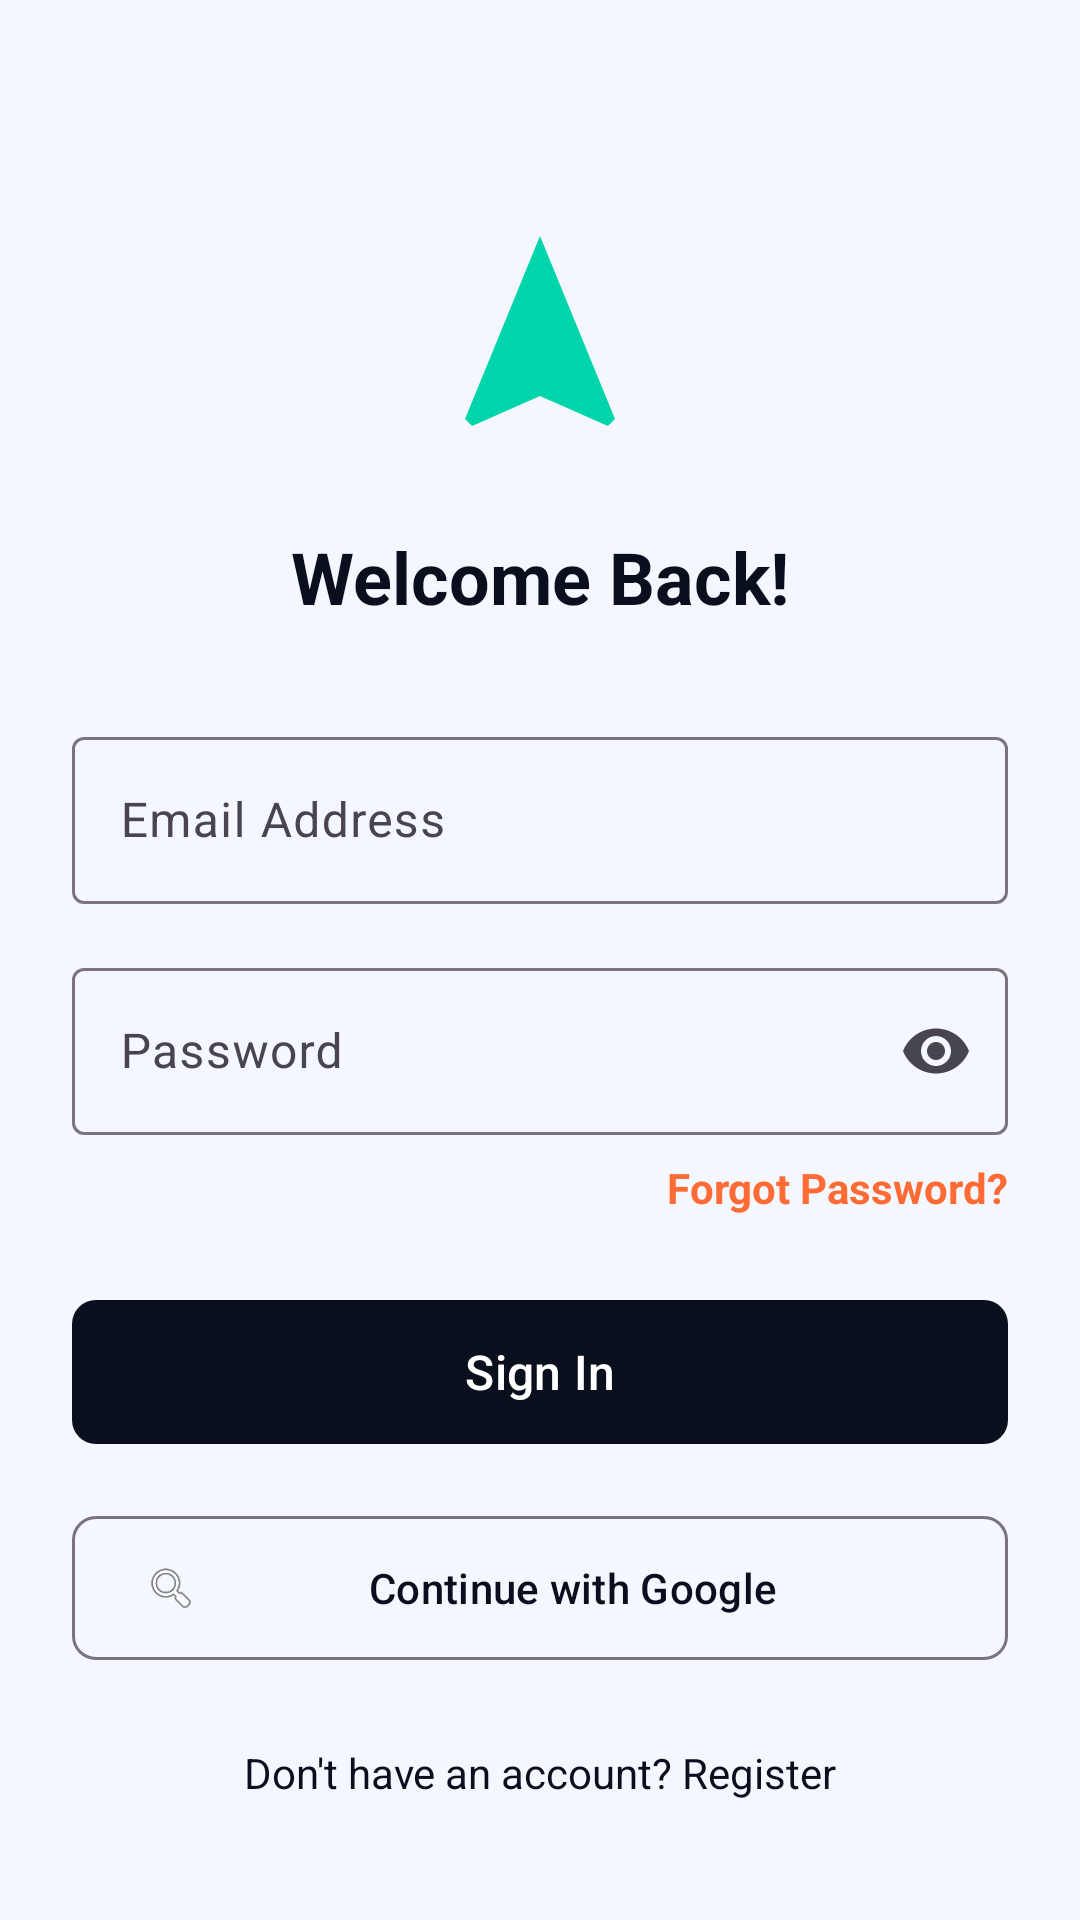

This screen was rendered from an Android layout file. Write that file and the resources it references.
<!-- AndroidManifest.xml: application theme Theme.StartupMentor -->
<!-- res/layout/activity_login.xml -->
<?xml version="1.0" encoding="utf-8"?>
<androidx.core.widget.NestedScrollView xmlns:android="http://schemas.android.com/apk/res/android"
    xmlns:app="http://schemas.android.com/apk/res-auto"
    android:layout_width="match_parent"
    android:layout_height="match_parent"
    android:background="@color/background"
    android:fillViewport="true">

    <androidx.constraintlayout.widget.ConstraintLayout
        android:layout_width="match_parent"
        android:layout_height="wrap_content"
        android:padding="@dimen/padding_large">

        <ImageView
            android:id="@+id/ivLogo"
            android:layout_width="80dp"
            android:layout_height="80dp"
            android:layout_marginTop="48dp"
            android:src="@drawable/ic_logo"
            app:layout_constraintEnd_toEndOf="parent"
            app:layout_constraintStart_toStartOf="parent"
            app:layout_constraintTop_toTopOf="parent" />

        <TextView
            android:id="@+id/tvTitle"
            android:layout_width="wrap_content"
            android:layout_height="wrap_content"
            android:layout_marginTop="24dp"
            android:text="@string/welcome_back"
            android:textColor="@color/primary"
            android:textSize="24sp"
            android:textStyle="bold"
            app:layout_constraintEnd_toEndOf="parent"
            app:layout_constraintStart_toStartOf="parent"
            app:layout_constraintTop_toBottomOf="@id/ivLogo" />

        <com.google.android.material.textfield.TextInputLayout
            android:id="@+id/tilEmail"
            style="@style/Widget.Material3.TextInputLayout.OutlinedBox"
            android:layout_width="match_parent"
            android:layout_height="wrap_content"
            android:layout_marginTop="32dp"
            android:hint="@string/email"
            app:layout_constraintTop_toBottomOf="@id/tvTitle">

            <com.google.android.material.textfield.TextInputEditText
                android:id="@+id/etEmail"
                android:layout_width="match_parent"
                android:layout_height="wrap_content"
                android:inputType="textEmailAddress" />
        </com.google.android.material.textfield.TextInputLayout>

        <com.google.android.material.textfield.TextInputLayout
            android:id="@+id/tilPassword"
            style="@style/Widget.Material3.TextInputLayout.OutlinedBox"
            android:layout_width="match_parent"
            android:layout_height="wrap_content"
            android:layout_marginTop="16dp"
            android:hint="@string/password"
            app:endIconMode="password_toggle"
            app:layout_constraintTop_toBottomOf="@id/tilEmail">

            <com.google.android.material.textfield.TextInputEditText
                android:id="@+id/etPassword"
                android:layout_width="match_parent"
                android:layout_height="wrap_content"
                android:inputType="textPassword" />
        </com.google.android.material.textfield.TextInputLayout>

        <TextView
            android:id="@+id/tvForgotPassword"
            android:layout_width="wrap_content"
            android:layout_height="wrap_content"
            android:layout_marginTop="8dp"
            android:text="@string/forgot_password"
            android:textColor="@color/accent"
            android:textStyle="bold"
            app:layout_constraintEnd_toEndOf="parent"
            app:layout_constraintTop_toBottomOf="@id/tilPassword" />

        <com.google.android.material.button.MaterialButton
            android:id="@+id/btnSignIn"
            android:layout_width="match_parent"
            android:layout_height="@dimen/button_height"
            android:layout_marginTop="24dp"
            android:text="@string/sign_in"
            android:textAllCaps="false"
            android:textSize="16sp"
            app:cornerRadius="8dp"
            app:layout_constraintTop_toBottomOf="@id/tvForgotPassword" />

        <com.google.android.material.button.MaterialButton
            android:id="@+id/btnGoogleSignIn"
            style="@style/Widget.Material3.Button.OutlinedButton"
            android:layout_width="match_parent"
            android:layout_height="@dimen/button_height"
            android:layout_marginTop="16dp"
            android:text="@string/google_sign_in"
            android:textAllCaps="false"
            android:textColor="@color/primary"
            app:cornerRadius="8dp"
            app:icon="@android:drawable/ic_menu_search"
            app:iconTint="@null"
            app:layout_constraintTop_toBottomOf="@id/btnSignIn" />

        <TextView
            android:id="@+id/tvRegister"
            android:layout_width="wrap_content"
            android:layout_height="wrap_content"
            android:layout_marginTop="24dp"
            android:layout_marginBottom="24dp"
            android:text="@string/dont_have_account"
            android:textColor="@color/primary"
            app:layout_constraintBottom_toBottomOf="parent"
            app:layout_constraintEnd_toEndOf="parent"
            app:layout_constraintStart_toStartOf="parent"
            app:layout_constraintTop_toBottomOf="@id/btnGoogleSignIn"
            app:layout_constraintVertical_bias="1" />

    </androidx.constraintlayout.widget.ConstraintLayout>

</androidx.core.widget.NestedScrollView>
<!-- resources referenced by this layout -->
<resources>
  <color name="accent">#FF6B35</color>
  <color name="background">#F5F7FF</color>
  <color name="primary">#0A0F1E</color>
  <dimen name="button_height">56dp</dimen>
  <dimen name="padding_large">24dp</dimen>
  <!-- drawable ic_logo (drawable) -->
  <?xml version="1.0" encoding="utf-8"?>
  <vector xmlns:android="http://schemas.android.com/apk/res/android"
      android:width="120dp"
      android:height="120dp"
      android:viewportWidth="24"
      android:viewportHeight="24">
      <path
          android:fillColor="#00D4AA"
          android:pathData="M12,2L4.5,20.29L5.21,21L12,18L18.79,21L19.5,20.29L12,2Z" />
  </vector>
  <string name="dont_have_account">Don\'t have an account? Register</string>
  <string name="email">Email Address</string>
  <string name="forgot_password">Forgot Password?</string>
  <string name="google_sign_in">Continue with Google</string>
  <string name="password">Password</string>
  <string name="sign_in">Sign In</string>
  <string name="welcome_back">Welcome Back!</string>
  <style name="Theme.StartupMentor" parent="Base.Theme.StartupMentor" />
  <style name="Base.Theme.StartupMentor" parent="Theme.Material3.DayNight.NoActionBar">
          <item name="colorPrimary">@color/primary</item>
          <item name="colorSecondary">@color/secondary</item>
          <item name="colorAccent">@color/accent</item>
          <item name="android:windowBackground">@color/background</item>
          <item name="android:statusBarColor">@color/primary</item>
      </style>
  <color name="secondary">#00D4AA</color>
</resources>
